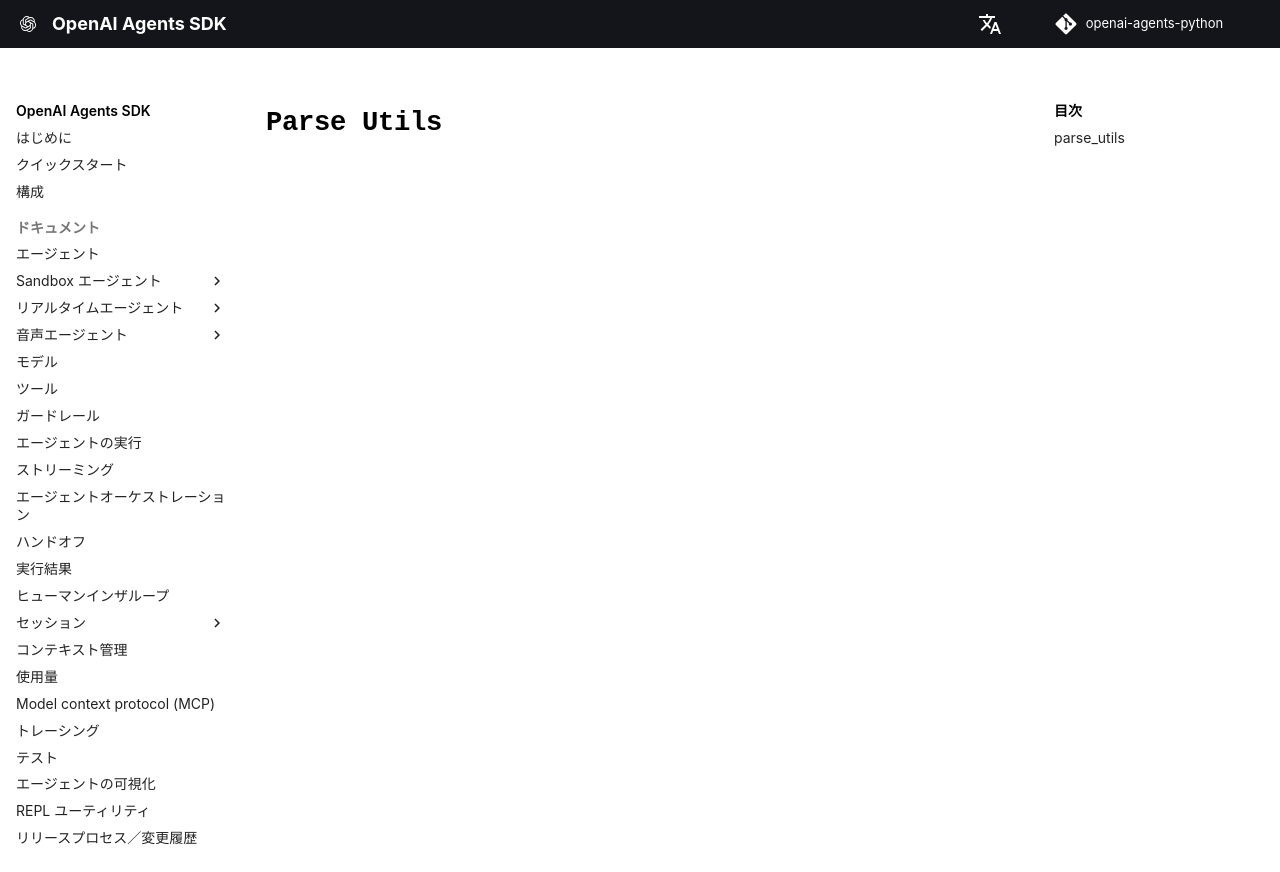

repository: garnet-labs/openai-agents-python · page: ja/ref/sandbox/util/parse_utils/index.html · generator: mkdocs

# `Parse Utils`

::: agents.sandbox.util.parse_utils
